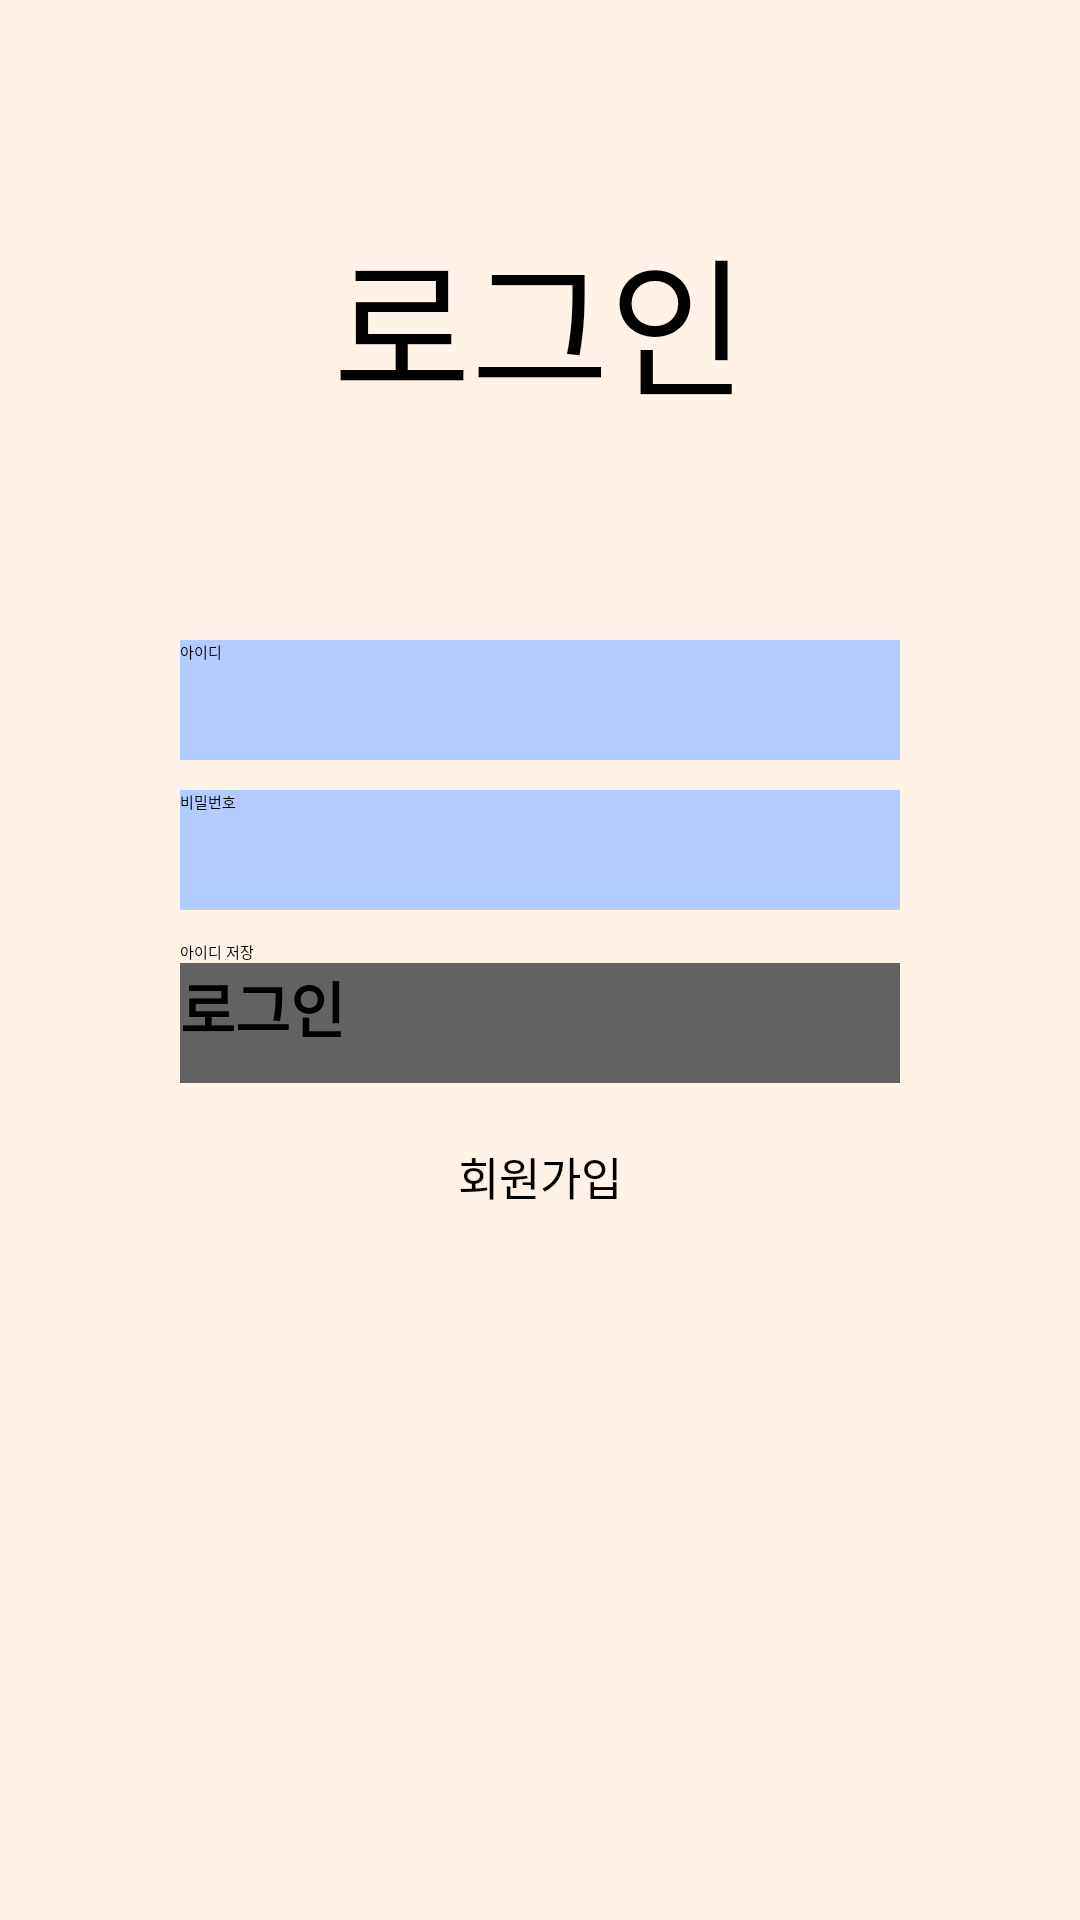

Here is an Android app screen rendered from its layout file. Give the layout XML and the strings, colors and styles it references.
<!-- AndroidManifest.xml: application theme Theme.MyStudyApp -->
<!-- res/layout/activity_ex1_login.xml -->
<?xml version="1.0" encoding="utf-8"?>
<LinearLayout xmlns:android="http://schemas.android.com/apk/res/android"
    xmlns:app="http://schemas.android.com/apk/res-auto"
    xmlns:tools="http://schemas.android.com/tools"
    android:layout_width="match_parent"
    android:layout_height="match_parent"
    android:orientation="vertical"
    android:background="#FFF2E6"

    tools:context=".Ex1LoginActivity">

    <LinearLayout
        android:layout_width="match_parent"
        android:layout_height="0dp"
        android:layout_weight="1"
        android:gravity="center"
        android:orientation="vertical">

        <TextView

            android:layout_width="match_parent"
            android:layout_height="wrap_content"
            android:textColor="@color/black"
            android:textSize="50dp"
            android:gravity="center"

            android:text="로그인" />
    </LinearLayout>
    <LinearLayout
        android:layout_width="match_parent"
        android:layout_height="0dp"
        android:layout_weight="1"

        android:orientation="vertical">

        <LinearLayout
            android:layout_width="match_parent"
            android:layout_height="match_parent"
            android:gravity="center"
            android:orientation="horizontal">


            <LinearLayout
                android:layout_width="0dp"
                android:layout_height="match_parent"
                android:layout_weight="1"
                android:orientation="vertical"></LinearLayout>
            <LinearLayout
                android:layout_width="0dp"
                android:layout_height="match_parent"
                android:layout_weight="4"
                android:orientation="vertical">



                <EditText
                    android:id="@+id/etId"
                    android:layout_width="match_parent"
                    android:layout_height="40dp"
                    android:layout_gravity="center"
                    android:layout_marginBottom="10dp"
                    android:background="#B2CCFF"
                    android:ems="10"
                    android:hint="아이디"
                    android:inputType="textPersonName" />

                <EditText
                    android:id="@+id/etPw"
                    android:layout_width="match_parent"
                    android:layout_height="40dp"
                    android:layout_gravity="center"
                    android:layout_marginBottom="10dp"
                    android:background="#B2CCFF"
                    android:ems="10"
                    android:hint="비밀번호"
                    android:inputType="textPersonName" />
                <CheckBox
                    android:id="@+id/cbId"
                    android:layout_width="match_parent"
                    android:layout_height="wrap_content"
                    android:textColor="@color/black"
                    android:text="아이디 저장" />
                <Button
                    android:id="@+id/btnLogin"
                    android:layout_width="match_parent"
                    android:layout_height="40dp"
                    android:background="#626262"
                    android:textSize="20dp"
                    android:textStyle="bold"
                    android:text="로그인" />


                <TextView
                    android:id="@+id/tvJoin"
                    android:layout_width="match_parent"
                    android:layout_height="wrap_content"
                    android:textColor="@color/black"
                    android:textSize="15dp"
                    android:layout_marginTop="20dp"
                    android:gravity="center"
                    android:text="회원가입" />
            </LinearLayout>
            <LinearLayout
                android:layout_width="0dp"
                android:layout_height="match_parent"
                android:layout_weight="1"
                android:orientation="vertical"></LinearLayout>


        </LinearLayout>


    </LinearLayout>
    <LinearLayout
        android:layout_width="match_parent"
        android:layout_height="0dp"
        android:layout_weight="1"
       android:gravity="center_horizontal"
        android:orientation="horizontal">


    </LinearLayout>
</LinearLayout>
<!-- resources referenced by this layout -->
<resources>

  <!-- not gathered from this repository: default colours our renderer supplied (Android Studio template values) -->
  <color name="black">#FF000000</color>
</resources>
